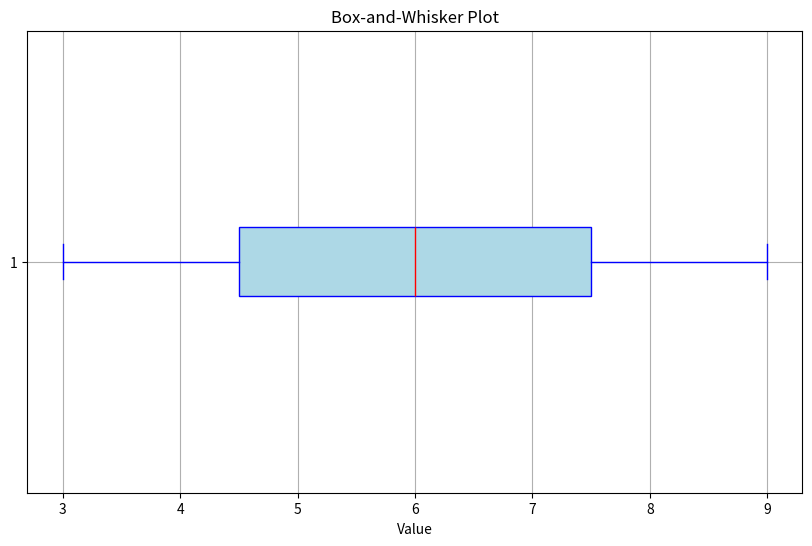

Write Python code to recreate this figure.
# import matplotlib.pyplot as plt

# data = [3, 4, 5, 6, 7, 8, 9]

# plt.boxplot(data, vert=False)
# plt.title('Box-and-Whisker Plot')
# plt.xlabel('Value')
# plt.show()


import matplotlib.pyplot as plt

# Given data
data = [3, 4, 5, 6, 7, 8, 9]

# Creating the box-and-whisker plot
plt.figure(figsize=(10, 6))
plt.boxplot(data, vert=False, patch_artist=True, 
            boxprops=dict(facecolor="lightblue", color="blue"),
            whiskerprops=dict(color="blue"),
            capprops=dict(color="blue"),
            medianprops=dict(color="red"),
            flierprops=dict(marker='o', color='red', alpha=0.5))
plt.title('Box-and-Whisker Plot')
plt.xlabel('Value')
plt.grid(True)
plt.show()
